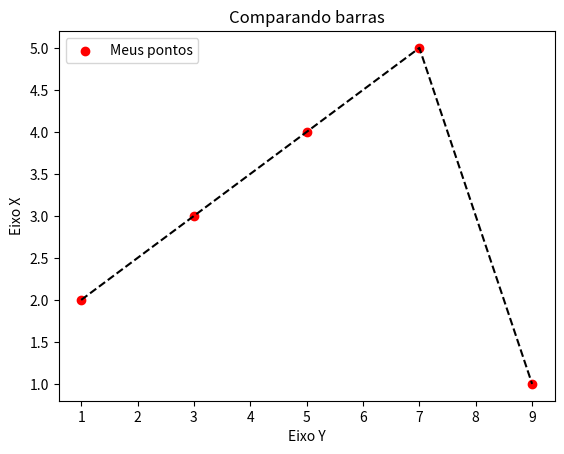

Reproduce this figure in Python.
import matplotlib.pyplot as plt

titulo = "Comparando barras"
eixox = 'Eixo X'
eixoy = 'Eixo Y'

x = [1,3,5,7,9]
y = [2,3,4,5,1]

# Legendas
plt.title(titulo)
plt.xlabel(eixoy)
plt.ylabel(eixox)

plt.scatter(x,y, label = "Meus pontos", color = "r")
plt.legend()
plt.plot(x,y, color = "k", linestyle="--")
plt.show()


